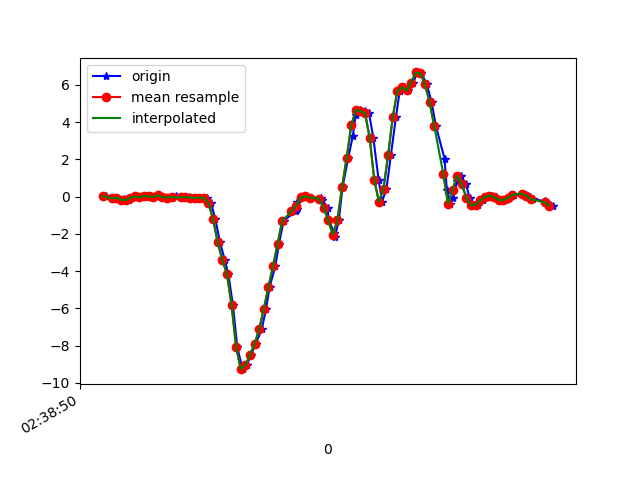

The file beside this chart, header and first rows:
1617849530214, 545173834692582, 0.031234872, 0.12897031, -0.00234646
1617849530241, 545173853711942, -0.07994, -0.06528, -0.003568
1617849530267, 545173872756102, -0.06406, 0.1571, -0.02067
1617849530293, 545173891775462, -0.1386, -0.07017, 0.009871
1617849530295, 545173910819638, -0.1899, 0.08987, -0.02434
1617849530314, 545173929845718, -0.1813, -0.229, 0.004984
1617849530328, 545173948865718, -0.06895, -0.03718, -0.04633
1617849530347, 545173967910502, 0.01291, -0.1227, -0.01823
1617849530367, 545173986930534, -0.03596, -0.01153, -0.04877
1617849530387, 545174005975334, 0.03979, 0.1656, -0.03045
1617849530405, 545174024995302, 0.01902, -0.1557, -0.009677
1617849530424, 545174044036998, -0.01886, 0.1363, -0.04755
1617849530443, 545174063056806, 0.08133, -0.2217, 0.01842
1617849530463, 545174082101382, -0.03474, 0.04834, -0.04022
1617849530481, 545174101121190, -0.04451, 0.1681, 0.02331
1617849530500, 545174120165798, -0.06284, -0.2412, 0.009871
1617849530519, 545174139191846, 0.01535, 0.256, 0.008649
1617849530540, 545174158211974, -0.0384, 0.02512, 0.05507
1617849530557, 545174177256902, -0.04085, 0.06666, 0.03675
1617849530576, 545174196277030, -0.02619, 0.1815, 0.08073
1617849530596, 545174215321958, -0.04818, 0.06055, 0.09417
1617849530614, 545174234331174, -0.06406, 0.00191, 0.1101
1617849530634, 545174253375654, -0.05429, -0.01519, 0.1308
1617849530652, 545174272395302, -0.06039, -0.02008, 0.1675
1617849530671, 545174291439782, -0.3463, 0.04101, 0.2518
1617849530690, 545174310459366, -1.206, -0.03841, 0.4192
1617849530710, 545174329479078, -2.457, -0.3732, 0.6415
1617849530731, 545174348508070, -3.403, -0.7592, 0.8834
1617849530746, 545174367527142, -4.146, -1.07, 1.156
1617849530766, 545174386570982, -5.807, -1.47, 1.323
1617849530785, 545174405590054, -8.075, -2.266, 1.289
1617849530808, 545174424633958, -9.262, -3.157, 1.139
1617849530826, 545174443639142, -9.055, -3.611, 0.8663
1617849530844, 545174462682598, -8.506, -3.826, 0.3849
1617849530865, 545174481701222, -7.915, -4.037, -0.08054
1617849530891, 545174500744614, -7.126, -4.075, -0.3774
1617849530910, 545174519763238, -6.038, -3.976, -0.75
1617849530925, 545174538769766, -4.862, -3.799, -1.021
1617849530950, 545174557812838, -3.745, -3.481, -0.9871
1617849530966, 545174576831078, -2.542, -3.038, -0.8588
1617849530986, 545174595874150, -1.304, -2.443, -0.8258
1617849531039, 545174614892454, -0.7788, -1.79, -0.7647
1617849531043, 545174633910758, -0.6456, -1.178, -0.5741
1617849531046, 545174652961126, -0.3121, -0.4611, -0.4165
1617849531069, 545174671979622, -0.03107, 0.3391, -0.2858
1617849531084, 545174691022886, 0.0178, 0.9817, -0.07565
1617849531105, 545174710041382, -0.04573, 1.543, 0.1846
1617849531149, 545174729084646, -0.06773, 2.098, 0.4375
1617849531152, 545174748107430, -0.1618, 2.698, 0.6366
1617849531178, 545174767150758, -0.5821, 3.342, 0.7808
1617849531181, 545174786169382, -1.267, 3.915, 0.8651
1617849531207, 545174805187878, -1.931, 4.464, 0.9787
1617849531209, 545174824231334, -2.145, 4.982, 1.235
1617849531226, 545174843249830, -1.267, 5.634, 1.823
1617849531242, 545174862300966, 0.5187, 6.393, 2.457
1617849531267, 545174881319718, 2.089, 6.996, 2.404
1617849531287, 545174900338470, 3.277, 6.894, 1.659
1617849531299, 545174919381926, 4.381, 6.91, 0.9689
1617849531318, 545174938400806, 4.668, 6.791, 0.2457
1617849531338, 545174957449126, 4.586, 5.695, -0.3102
1617849531357, 545174976468006, 4.492, 4.469, -0.4116
... 42 more rows
